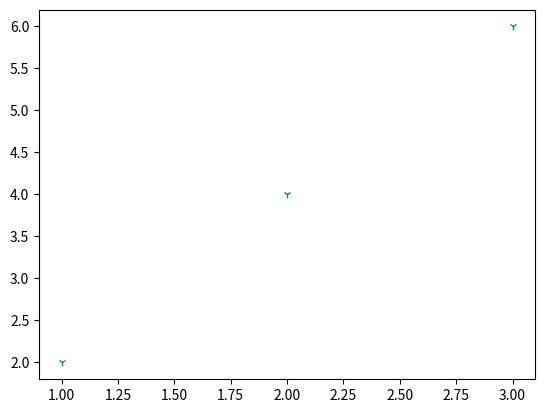

This chart was generated by the following Python code:
import matplotlib.pyplot as plt


x = [1,2,3]
y = [i*2 for i in x]
plt.plot(x, y, '1')
plt.show()